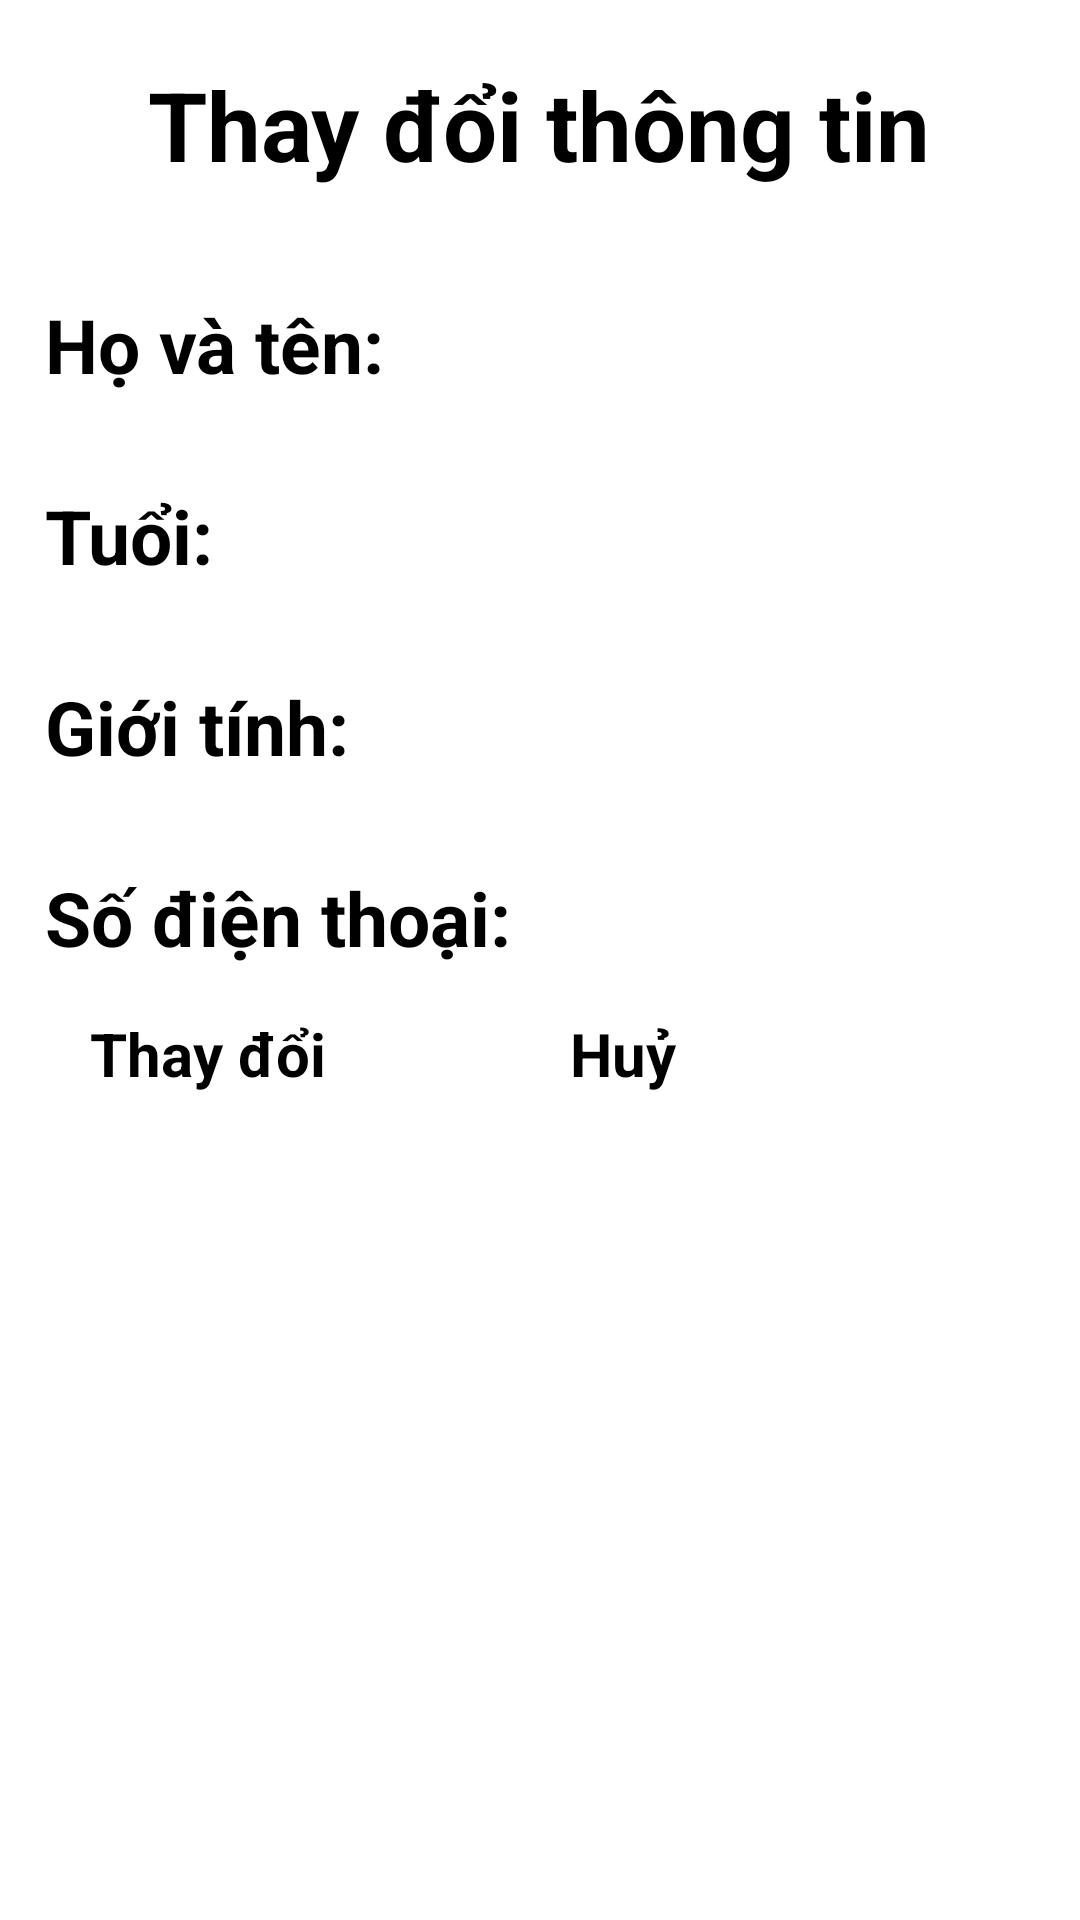

Reconstruct the res/layout file that produces this screen, plus the resources it refers to.
<!-- AndroidManifest.xml: application theme Theme.Khopro -->
<!-- res/layout/update_profile.xml -->
<?xml version="1.0" encoding="utf-8"?>
<LinearLayout xmlns:android="http://schemas.android.com/apk/res/android"
    android:orientation="vertical"
    android:layout_width="match_parent"
    android:layout_height="wrap_content"
    android:layout_marginTop="40dp"
    android:layout_marginBottom="40dp">

    <TextView
        android:layout_width="wrap_content"
        android:layout_height="wrap_content"
        android:text="Thay đổi thông tin"
        android:textStyle="bold"
        android:textSize="32dp"
        android:layout_gravity="center_horizontal"
        android:layout_marginBottom="20dp"
        android:layout_marginTop="20dp"/>
    <LinearLayout
        android:layout_width="match_parent"
        android:layout_height="wrap_content"
        android:orientation="vertical"
        android:layout_margin="10dp"
        android:background="@drawable/custom_item"
        android:backgroundTint="#E3DADA">

        <EditText
            android:layout_width="match_parent"
            android:layout_height="wrap_content"
            android:text="Họ và tên:"
            android:textSize="25dp"
            android:textStyle="bold"
            android:layout_margin="5dp"
            android:background="@drawable/custom_item"
            android:backgroundTint="#E3DADA"
            android:id="@+id/ed_hoTenNhanVienTT_update"></EditText>
    </LinearLayout>

    <LinearLayout
        android:layout_width="match_parent"
        android:layout_height="wrap_content"
        android:orientation="vertical"
        android:layout_margin="10dp"
        android:background="@drawable/custom_item"
        android:backgroundTint="#E3DADA">

        <EditText
            android:layout_width="match_parent"
            android:layout_height="wrap_content"
            android:text="Tuổi:"
            android:textSize="25dp"
            android:textStyle="bold"
            android:layout_margin="5dp"
            android:background="@drawable/custom_item"
            android:backgroundTint="#E3DADA"
            android:id="@+id/ed_tuoiNhanVienTT_update"></EditText>
    </LinearLayout>

    <LinearLayout
        android:layout_width="match_parent"
        android:layout_height="wrap_content"
        android:orientation="vertical"
        android:layout_margin="10dp"
        android:background="@drawable/custom_item"
        android:backgroundTint="#E3DADA">

        <EditText
            android:layout_width="match_parent"
            android:layout_height="wrap_content"
            android:text="Giới tính: "
            android:textSize="25dp"
            android:textStyle="bold"
            android:layout_margin="5dp"
            android:background="@drawable/custom_item"
            android:backgroundTint="#E3DADA"
            android:id="@+id/ed_gioiTinhNhanVienTT_update"></EditText>
    </LinearLayout>

    <LinearLayout
        android:layout_width="match_parent"
        android:layout_height="wrap_content"
        android:orientation="vertical"
        android:layout_margin="10dp"
        android:background="@drawable/custom_item"
        android:backgroundTint="#E3DADA">

        <EditText
            android:layout_width="match_parent"
            android:layout_height="wrap_content"
            android:text="Số điện thoại:"
            android:textSize="25dp"
            android:textStyle="bold"
            android:layout_margin="5dp"
            android:background="@drawable/custom_item"
            android:backgroundTint="#E3DADA"
            android:id="@+id/ed_sdtNhanVienTT_update"></EditText>
    </LinearLayout>

    <LinearLayout
        android:layout_width="match_parent"
        android:layout_height="wrap_content"
        android:gravity="center"
        android:layout_marginBottom="20dp"
        android:layout_marginHorizontal="30dp">
        <Button
            android:layout_width="0dp"
            android:layout_height="wrap_content"
            android:layout_weight="50"
            android:layout_gravity="center_horizontal"
            android:layout_marginTop="10dp"
            android:text="Thay đổi"
            android:textStyle="bold"
            android:textSize="20dp"
            android:backgroundTint="#44E24A"
            android:id="@+id/btn_update_profile"></Button>

        <Button
            android:layout_width="0dp"
            android:layout_height="wrap_content"
            android:layout_weight="50"
            android:layout_gravity="center_horizontal"
            android:layout_marginTop="10dp"
            android:layout_marginLeft="20dp"
            android:text="Huỷ"
            android:textStyle="bold"
            android:textSize="20dp"
            android:backgroundTint="#DF3A3A"
            android:id="@+id/btn_update_profile_cancel"></Button>
    </LinearLayout>


</LinearLayout>
<!-- resources referenced by this layout -->
<resources>

</resources>
